Run: headless pygame with SDL's dummy video driver; simulated clock (each Clock.tick advances the game by its frame time, no real sleeping); random seed 0; keys injected as events and as key.get_pressed() state; no mouse input.
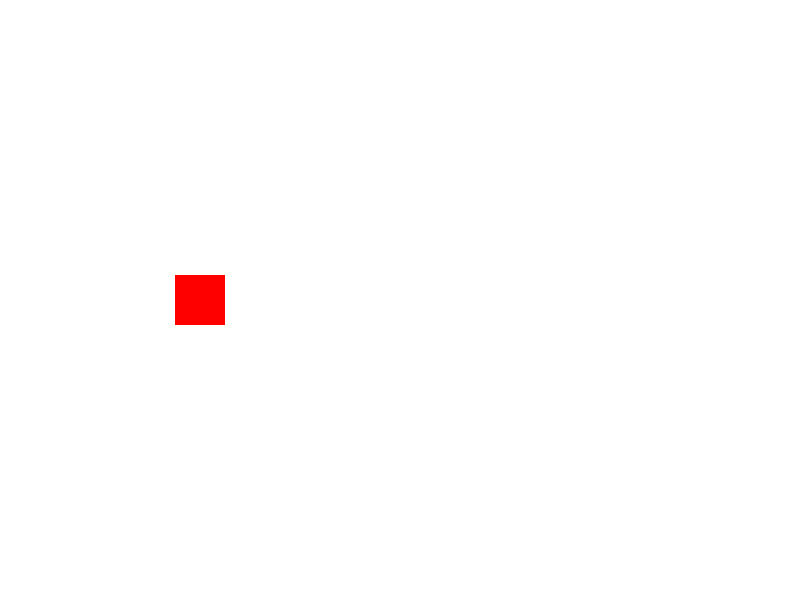
Frame 1 of 4 · flips 1–60 · no input
Frame 2 of 4 · flips 61–180 · tapped SPACE, RETURN · held RIGHT (→), D · screen unchanged from frame 1, image omitted
Frame 3 of 4 · flips 181–300 · held DOWN (↓), S · screen unchanged from frame 2, image omitted
Frame 4 of 4 · flips 301–420 · held LEFT (←), A, UP (↑), W · screen unchanged from frame 3, image omitted

The pygame program that drew these frames:

import pygame
import sys

# Инициализация Pygame
pygame.init()

# Определение цветов
WHITE = (255, 255, 255)
RED = (255, 0, 0)

# Размеры окна
WIDTH, HEIGHT = 800, 600

# Создание окна
screen = pygame.display.set_mode((WIDTH, HEIGHT))
pygame.display.set_caption("Появление нового спрайта")

# Класс для спрайта
class Player(pygame.sprite.Sprite):
    def __init__(self, x, y):
        super().__init__()
        self.image = pygame.Surface((50, 50))
        self.image.fill(RED)
        self.rect = self.image.get_rect()
        self.rect.center = (x, y)

# Группа спрайтов
all_sprites = pygame.sprite.Group()

# Создание первого спрайта
player1 = Player(WIDTH // 4, HEIGHT // 2)
all_sprites.add(player1)

# Основной игровой цикл
clock = pygame.time.Clock()
start_time = pygame.time.get_ticks()

while True:
    for event in pygame.event.get():
        if event.type == pygame.QUIT:
            pygame.quit()
            sys.exit()

    # Отрисовка спрайтов и фона
    screen.fill(WHITE)
    all_sprites.draw(screen)

    # Проверка времени прошедшего с начала игры
    current_time = pygame.time.get_ticks()
    if current_time - start_time > 30000:  # 30 секунд (в миллисекундах)
        # Создание нового спрайта через 30 секунд
        player2 = Player(3 * WIDTH // 4, HEIGHT // 2)
        all_sprites.add(player2)
        start_time = current_time  # Сброс времени

    # Обновление экрана
    pygame.display.flip()

    # Задержка для контроля частоты кадров
    clock.tick(60)
